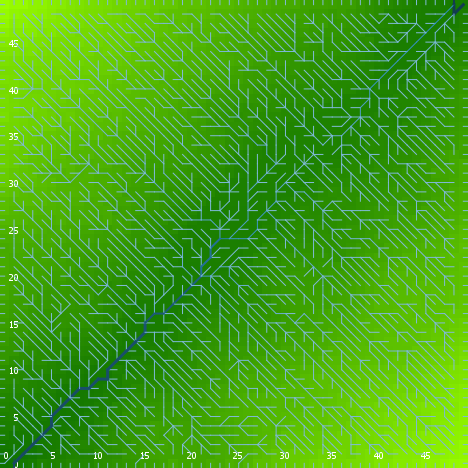

Source data for this figure (header and first rows):
export-world data (NetLogo 6.0.4)
land_05_withInitialEcologicalCommunity.n…
05/27/2020 14:21:50:266 +0100
RANDOM STATE
0 0 -1727483681 63 1.2793534163175528 fa…
GLOBALS
min-pxcor, max-pxcor, min-pycor, max-pycor, perspective, subject, nextIndex, directed-links, ticks, display-mode, ecol_brushfrequencyinflection, ecol_brushfrequencyrate, ecol_grassfrequencyinflection, ecol_grassfrequencyrate, ecol_woodfrequencyinflection, ecol_woodfrequencyrate, elevationdistribution, elev_algorithm-style, elev_featureanglerange, elev_inversioniterations, elev_noise, elev_numdepressions, elev_numprotuberances, elev_numranges
0, 49, 0, 49, 0, nobody, 2600, "UNDIRECTED", -1, "terrain", 18.53, 0.0377, 4.944, 0.07091, 34.49, 0.04636, [31.749600202493383 28.939516171167245 2…, "C#", 28.75, 0.9885, 2.542, 2, 9, 95
TURTLES
who, color, heading, xcor, ycor, shape, label, label-color, breed, hidden?, size, pen-size, pen-mode, numpoints
0, 97, 90, 49, 10, "line half", "", 9.9, {breed flowholders}, false, 1, 1, "up", 
1, 135, 77, 22, 39, "default", "", 9.9, {breed flowholders}, true, 1, 1, "up", 
2, 25, 238, 13, 19, "default", "", 9.9, {breed flowholders}, true, 1, 1, "up", 
3, 95, 339, 32, 41, "default", "", 9.9, {breed flowholders}, true, 1, 1, "up", 
4, 115, 139, 17, 28, "default", "", 9.9, {breed flowholders}, true, 1, 1, "up", 
5, 97, 270, 0, 17, "line half", "", 9.9, {breed flowholders}, false, 1, 1, "up", 
6, 45, 299, 42, 31, "default", "", 9.9, {breed flowholders}, true, 1, 1, "up", 
7, 65, 249, 20, 6, "default", "", 9.9, {breed flowholders}, true, 1, 1, "up", 
8, 105, 259, 18, 13, "default", "", 9.9, {breed flowholders}, true, 1, 1, "up", 
9, 135, 15, 17, 26, "default", "", 9.9, {breed flowholders}, true, 1, 1, "up", 
10, 115, 285, 6, 2, "default", "", 9.9, {breed flowholders}, true, 1, 1, "up", 
11, 35, 334, 7, 3, "default", "", 9.9, {breed flowholders}, true, 1, 1, "up", 
12, 25, 60, 20, 33, "default", "", 9.9, {breed flowholders}, true, 1, 1, "up", 
13, 125, 41, 26, 23, "default", "", 9.9, {breed flowholders}, true, 1, 1, "up", 
14, 15, 80, 29, 2, "default", "", 9.9, {breed flowholders}, true, 1, 1, "up", 
15, 55, 90, 29, 38, "default", "", 9.9, {breed flowholders}, true, 1, 1, "up", 
16, 5, 235, 3, 34, "default", "", 9.9, {breed flowholders}, true, 1, 1, "up", 
17, 125, 88, 26, 6, "default", "", 9.9, {breed flowholders}, true, 1, 1, "up", 
18, 25, 118, 36, 42, "default", "", 9.9, {breed flowholders}, true, 1, 1, "up", 
19, 65, 143, 7, 17, "default", "", 9.9, {breed flowholders}, true, 1, 1, "up", 
20, 55, 280, 26, 7, "default", "", 9.9, {breed flowholders}, true, 1, 1, "up", 
21, 45, 206, 32, 14, "default", "", 9.9, {breed flowholders}, true, 1, 1, "up", 
22, 15, 318, 16, 30, "default", "", 9.9, {breed flowholders}, true, 1, 1, "up", 
23, 105, 69, 34, 33, "default", "", 9.9, {breed flowholders}, true, 1, 1, "up", 
24, 15, 250, 37, 10, "default", "", 9.9, {breed flowholders}, true, 1, 1, "up", 
25, 105, 56, 42, 45, "default", "", 9.9, {breed flowholders}, true, 1, 1, "up", 
26, 15, 319, 6, 32, "default", "", 9.9, {breed flowholders}, true, 1, 1, "up", 
27, 97, 0, 24, 49, "line half", "", 9.9, {breed flowholders}, false, 1, 1, "up", 
28, 45, 227, 2, 20, "default", "", 9.9, {breed flowholders}, true, 1, 1, "up", 
29, 45, 356, 12, 13, "default", "", 9.9, {breed flowholders}, true, 1, 1, "up", 
30, 15, 187, 2, 42, "default", "", 9.9, {breed flowholders}, true, 1, 1, "up", 
31, 35, 314, 46, 27, "default", "", 9.9, {breed flowholders}, true, 1, 1, "up", 
32, 105, 158, 10, 39, "default", "", 9.9, {breed flowholders}, true, 1, 1, "up", 
33, 55, 300, 34, 8, "default", "", 9.9, {breed flowholders}, true, 1, 1, "up", 
34, 95, 234, 34, 28, "default", "", 9.9, {breed flowholders}, true, 1, 1, "up", 
35, 5, 305, 38, 1, "default", "", 9.9, {breed flowholders}, true, 1, 1, "up", 
36, 95, 51, 23, 21, "default", "", 9.9, {breed flowholders}, true, 1, 1, "up", 
37, 75, 297, 16, 34, "default", "", 9.9, {breed flowholders}, true, 1, 1, "up", 
38, 135, 356, 44, 8, "default", "", 9.9, {breed flowholders}, true, 1, 1, "up", 
39, 15, 157, 46, 3, "default", "", 9.9, {breed flowholders}, true, 1, 1, "up", 
40, 15, 332, 34, 48, "default", "", 9.9, {breed flowholders}, true, 1, 1, "up", 
41, 75, 203, 6, 6, "default", "", 9.9, {breed flowholders}, true, 1, 1, "up", 
42, 25, 30, 27, 48, "default", "", 9.9, {breed flowholders}, true, 1, 1, "up", 
43, 97, 270, 0, 40, "line half", "", 9.9, {breed flowholders}, false, 1, 1, "up", 
44, 97, 90, 49, 1, "line half", "", 9.9, {breed flowholders}, false, 1, 1, "up", 
45, 5, 173, 48, 16, "default", "", 9.9, {breed flowholders}, true, 1, 1, "up", 
46, 15, 309, 9, 35, "default", "", 9.9, {breed flowholders}, true, 1, 1, "up", 
47, 115, 195, 23, 29, "default", "", 9.9, {breed flowholders}, true, 1, 1, "up", 
48, 125, 156, 33, 14, "default", "", 9.9, {breed flowholders}, true, 1, 1, "up", 
49, 75, 34, 12, 14, "default", "", 9.9, {breed flowholders}, true, 1, 1, "up", 
50, 135, 134, 18, 18, "default", "", 9.9, {breed flowholders}, true, 1, 1, "up", 
... 11,475 more rows
